Labelled photos from "data_enhanced", an image-classification folder in BuntProduction/kart_detection. The possible labels are: go kart, no kart.

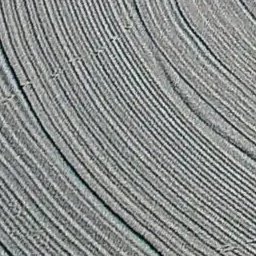
Label: no kart

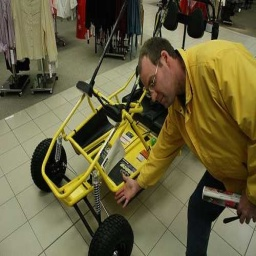
Label: go kart

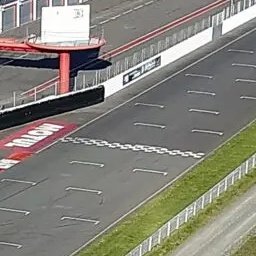
Label: no kart

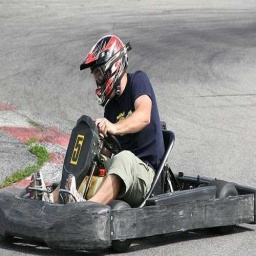
Label: go kart

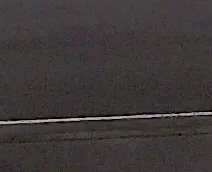
Label: no kart

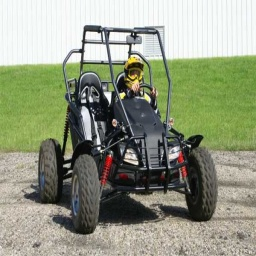
Label: go kart
